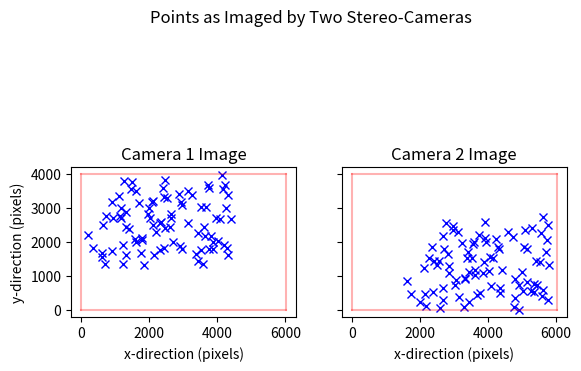
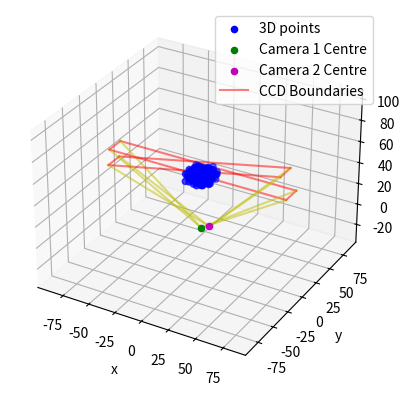

Recreate these plots in Python, in order. (Note: this script raises an exception after producing the figures.)
from __future__ import division, print_function
import numpy as np
import scipy as sp
import scipy.linalg
import random
import matplotlib.pyplot as plt
from mpl_toolkits.mplot3d import Axes3D
random.seed(10)  # this should remain constant for testing, remove for true random distribution

# __author__ = "Alex Elliott"
# __version__ = "0.01"

def skew(V):
    '''Form a skew symmetric matrix from 3-vector V'''
    v1, v2, v3 = V.ravel()
    return np.array([[0, -v3, v2], [v3, 0, -v1], [-v2, v1, 0]])

def inhomogeneous2homogeneous(X):
    '''Convert the inhomogeneous coordinate X to homogeneous coordinates...'''

    newcoord = []

    for i in X:
        newcoord.append(float(i))

    newcoord.append(1.)

    return newcoord

def decomposeCameraMtx(p):
    '''Decompose camera matrix P = [M | -MC] = K[R|-RC].
    \nReturn the calibration matrix, rotation matrix and camera centre C.'''

    assert p.shape == (3, 4), "camera projection matrix is the wrong shape! "

    # first obtain camera centre...
    # SVD of P, but needs square matrix so add a row of zeros.
    P = np.r_[p, np.zeros((1, 4))]
    _, d, vt = np.linalg.svd(P)

    # assert np.allclose(u @ np.diag(d) @ vt, P), "SVD of P has not worked correctly..."
    assert np.argmin(d) == len(d) - 1, "The diagonals are not in decreasing size order..."
    # Then the camera centre is the last column of V
    x = vt[-1][0] / vt[-1][-1]
    y = vt[-1][1] / vt[-1][-1]
    z = vt[-1][2] / vt[-1][-1]
    c = np.array([x, y, z])  # camera centre

    # now we need to find M and K,R from M = KR.
    M = p[:3, :3]
    # assert np.allclose(-M@c, p[:,-1]), "-MC is not equal to last column of p for some reason..."

    # find K, R from RQ-decomposition of M
    K, R = sp.linalg.rq(M)

    # remove ambiguity in the RQ decomposition by making diagonals of K positive.
    T = np.diag(np.sign(np.diag(K)))
    assert np.allclose(K @ T @ T @ R, K @ R), "The transformation T is not its own inverse..."
    K = K @ T
    R = T @ R

    # ensure that the last diagonal of K is equal to 1
    scale = 1 / K[2, 2]
    K = scale * K

    return K, R, c

def decompose_essential_matrix(E):
    """Compute the decomposition of E = U diag(1,1,0) V^T.
    Return: U, np.diag(1,1,0), V^T"""
    u, d, vt = np.linalg.svd(E)

    # print(d)
    assert np.allclose(d[0], d[1]), "The first two elements of the diagonal are not equal"
    assert np.allclose(d[-1], 0), "The final diagonal element is not zero..."

    if not d[0] == 1:
        scale = 1 / d[0]  # force the diagonal elements to be (1,1,0)
        D = np.diag(scale * d)
        u = 1 / scale * u

    else:
        D = np.diag(d)
        pass

    assert np.allclose(u @ D @ vt, E), "SVD decomposition has not worked!"

    return u, D, vt

def compute_essential_matrix(K1, K2, F):
    """
    From the camera calibration matrices K1 and K2, and given the  \
    fundamental matrix F, compute and return the essential matrix E.
    """
    return K2.T @ F @ K1

def depth(P, X):
    """Given a 3D point X = (x, y, z) and P = [M|p_4] determine the depth
    in front of the camera.
    
    Return Depth of point X."""
    if not len(X) == 4:
        X = np.r_[X, 1]  # turn into homgeneous coordinate...

    T = X[-1]
    M = P[:3, :3]  # 3x3 left hand submatrix
    # p4 = P[:, -1]  # last column of p

    # now P(x, y, z, 1)^T = w(x,y,1)^T
    x = P @ X
    w = 1 / x[-1]

    depth = (np.sign(np.linalg.det(M)) * w) / (T * np.linalg.norm(M[:, 2]))

    return depth

def findCamerafromEssentialMTX(E, arbitrary3Dpoint):
    """Given E, compute the four possible camera matrices for camera 2. 
    Then we check which of these four solutions is physical with an arbitrarily chosen 
    computed 3D point. Return the two camera matrices..."""
    X = arbitrary3Dpoint

    u, _, vt = decompose_essential_matrix(E)
    W = np.array([[0, -1, 0], [1, 0, 0], [0, 0, 1]])
    # Z = np.array([[0,1,0], [-1,0,0], [0,0,0]])
    u3 = u[:, -1]

    P1 = np.c_[u @ W @ vt, u3]
    P2 = np.c_[u @ W @ vt, -u3]
    P3 = np.c_[u @ W.T @ vt, u3]
    P4 = np.c_[u @ W.T @ vt, -u3]

    cameras = [P1, P2, P3, P4]
    P0 = np.c_[np.eye(3), np.array([0, 0, 0])]
    assert depth(P0, X) > 0, "Original Camera cannot see the point!"

    for P in cameras:
        criteria = depth(P, X)
        if criteria > 0:
            return P0, P
        else:
            pass

    return None

def unit(vec):
    """Return the unit vector of vector."""
    return vec / np.linalg.norm(vec)

def linepoint2point(A, B, t):
    '''Find the equation of the line from point A -> B. \n
    Returns a point on the line P satisfies P = A + (B-A)*t for some t.'''
    return A + (B - A) * t

def findPlane(A, B, C, *args):
    '''Given three points A, B, C find the equation of the plane they all lie upon.
    Can input more points to verify if they are all coplanar. If testing the sensor 
    plane, this is recommended.
    \nReturns a,b,c of the normal=(a,b,c) and the scalar component np.dot(normal, A).'''
    normal = np.cross((B - A), (C - A))
    d = np.dot(normal, A)
    a, b, c = normal

    if args:
        for coord in args:
            assert np.allclose(a * coord[0] + b * coord[1] + c * coord[2] - d,
                               0), "additional input point is not coplanar..."

    return a, b, c, d

def point2plane2point(a, b, c, d, point3D, cameracentre):
    '''Where does the line joining the 3D point and camera centre intersect the plane? 
    Return the x,y,z position of this intercept. '''
    n = np.array([a, b, c])
    D = point3D
    E = cameracentre

    t = (d - np.linalg.multi_dot([n, D])) / np.linalg.multi_dot([n, (E - D)])

    # point of intersection is 
    x, y, z = D + (E - D) * t

    return x, y, z

def RotationMatrix(yaw, pitch, roll):
    '''Form a rotation matrix to carry out specified yaw, pitch, roll rotation *in degrees*.'''
    yaw, pitch, roll = np.radians(yaw), np.radians(pitch), np.radians(roll)

    R_x = np.array([[1, 0, 0], [0, np.cos(roll), -np.sin(roll)], [0, np.sin(roll), np.cos(roll)]])
    R_y = np.array([[np.cos(pitch), 0, np.sin(pitch)], [0, 1, 0], [-np.sin(pitch), 0, np.cos(pitch)]])
    R_z = np.array([[np.cos(yaw), -np.sin(yaw), 0], [np.sin(yaw), np.cos(yaw), 0], [0, 0, 1]])

    R = np.linalg.multi_dot([R_z, R_y, R_x])

    return R

def transformpoint(point, rot_matrix, tvec):
    '''Apply the transformations: rotation followed by translation to the point. '''

    newpoint = rot_matrix @ point
    newpoint += tvec
    return newpoint

def untransformpoint(transformedPoint, rot_matrix, tvec):
    '''Reverse the transformation of a point: translation followed by inverse of rotation...'''
    tpoint = transformedPoint - tvec
    point = np.linalg.inv(rot_matrix) @ tpoint

    return point

def pointInCamera1Image(point3D, sensor_width, sensor_height, focal_length, pixel_size,
                        cameracentre=np.array([0, 0, 0])):
    '''Can camera 1 (at the origin of the coordinate system) see the 3D point in space? \n
    Return True/False and the x,y pixel coordinates of the image.'''
    w, h = sensor_width, sensor_height
    f = focal_length

    TL = np.array([-w / 2, h / 2, f])  # top left of sensor
    TR = np.array([w / 2, h / 2, f])  # top right of sensor
    BR = np.array([w / 2, -h / 2, f])  # bottom right of sensor
    BL = np.array([-w / 2, -h / 2, f])  # bottom left of sensor

    # define limits on the sensor    (A point exceeding these dimensions cannot be seen)
    xmin, ymin, _ = BL
    xmax, ymax, _ = TR

    # define the plane of the sensor and the line linking the 3D point and the camera centre.
    # Where they intersect is the image coordinates of the image. -> then we can check whether it is in frame...

    # pick 3 corners of the four to define plane.
    a, b, c, d = findPlane(TL, TR, BR, BL)
    intersection = point2plane2point(a, b, c, d, point3D, cameracentre)

    # can the point be seen? 
    x, y, z = intersection

    # print(z, f)
    assert np.allclose(z, f), "Intersection of image plane hasn't worked properly... point not at z=f"

    seen = False
    if (x >= xmin and x <= xmax) and (y >= ymin and y <= ymax):
        seen = True

    # check if the point is in front of the CCD plane: 
    if point3D[2] < f:  # if the point's z-position is less than the z-position of the CCD plane
        seen = False  # then the point cannot be physically imaged by the camera.

    # return the pixel coordinates of the pixel... 
    # NOTE: we are treating the origin as the CENTRE of the image, not the bottom left corner. 
    x = x / pixel_size
    y = y / pixel_size

    return seen, x, y

def pointInCamera2Image(point3D, sensor_width, sensor_height, focal_length, pixel_size, cameracentre, tvec,
                        rotation_matrix):
    '''Can camera 2 at a given translation vector and rotation from camera 1 see the 3D point? \n
    Return True/False and x, y coordinate of point in the image.'''
    w, h = sensor_width, sensor_height
    f = focal_length

    # if the camera centre was at the origin and looking straight down the +ve z-direction
    TL = np.array([-w / 2, h / 2, f])  # top left of sensor
    TR = np.array([w / 2, h / 2, f])  # top right of sensor
    BR = np.array([w / 2, -h / 2, f])  # bottom right of sensor
    BL = np.array([-w / 2, -h / 2, f])  # bottom left of sensor
    sensor_centre = np.mean([TL, TR, BR, BL], axis=0)

    # define limits on the sensor
    xmin, ymin, _ = BL
    xmax, ymax, _ = TR

    # now apply transformation so everything is where it 'should be' in 3-space
    R = rotation_matrix
    newcameracentre = cameracentre  # don't need to transform this!
    TL2 = transformpoint(TL, R, tvec)
    TR2 = transformpoint(TR, R, tvec)
    BR2 = transformpoint(BR, R, tvec)
    BL2 = transformpoint(BL, R, tvec)
    new_sensor_centre = transformpoint(sensor_centre, R, tvec)

    # determine if point is in front or behind the camera
    point2camera = point3D - newcameracentre
    point2sensor = point3D - new_sensor_centre

    if np.linalg.norm(point2sensor) <= np.linalg.norm(point2camera):
        front = True
    else:
        front = False

    # define the plane of these points
    # also find intersection of the line from 3Dpoint and the camera centre, and the plane
    a, b, c, d = findPlane(TL2, TR2, BR2, BL2)
    intersection = point2plane2point(a, b, c, d, point3D, cameracentre)

    # this intersection is in the transformed frame. Untransform and we can see if it exceeds the 
    # sensor dimensions, and therefore whether the point can be seen on the CCD.

    x, y, z = untransformpoint(intersection, R, tvec)
    assert np.allclose(f, z), "Intersection of image plane hasn't worked properly... point not at z=f"

    seen = False
    if (x >= xmin and x <= xmax) and (y >= ymin and y <= ymax) and front:
        seen = True

    # turn the coordinates into pixel coordinates
    x = x / pixel_size
    y = y / pixel_size

    return seen, x, y

def fixImgCoords(imgx, imgy, sensor_width, sensor_height):
    '''Return the image coordinates as a np.array with the origin at the bottom left corner of the image.'''
    # TODO: This should quite possibly be the TOP LEFT corner! 
    # TODO: CHECK THIS CAREFULLY! 
    w, h = sensor_width, sensor_height
    origin = np.array([-w / 2, -h / 2])
    imgcoordinate = np.array([imgx, imgy])

    # relative to the origin, the point is at position:
    return imgcoordinate - origin

def stereoImages(x1s, y1s, x2s, y2s, w1, w2, h1, h2):
    '''Input: Arrays or lists of corresponding x1, y1, x2, y2 coordinates,
              on the two images of Camera 1 and Camera 2 respectively.
              CCD dimensions of Camera 1 (w1, h1) and Camera 2 (w2, h2)
              \n IN UNITS OF PIXELS...'''
    fig = plt.figure()
    ax1 = plt.subplot(121)
    plt.plot(x1s, y1s, "bx")
    # plot the sensor on
    plt.plot([0, w1], [0, 0], "r", alpha=0.3)  # bottom horizontal
    plt.plot([w1, w1], [0, h1], "r", alpha=0.3)  # right vertical
    plt.plot([w1, 0], [h1, h1], "r", alpha=0.3)  # top horizontal
    plt.plot([0, 0], [h1, 0], "r", alpha=0.3)  # left vertical

    ax1.set_aspect("equal")
    plt.xlabel("x-direction (pixels)")
    plt.ylabel("y-direction (pixels)")
    plt.title("Camera 1 Image")

    ax2 = plt.subplot(122, sharey=ax1)
    plt.setp(ax2.get_yticklabels(), visible=False)
    plt.plot(x2s, y2s, "bx")

    # plot the sensor on
    plt.plot([0, w2], [0, 0], "r", alpha=0.3)
    plt.plot([w2, w2], [0, h2], "r", alpha=0.3)
    plt.plot([w2, 0], [h2, h2], "r", alpha=0.3)
    plt.plot([0, 0], [h2, 0], "r", alpha=0.3)

    ax2.set_aspect("equal")
    plt.title("Camera 2 Image")
    plt.xlabel("x-direction (pixels)")

    plt.suptitle("Points as Imaged by Two Stereo-Cameras")
    # plt.show()

def draw3D(points3D, cameracentre1, cameracentre2, TL1, TR1, BR1, BL1, TL2, TR2, BR2, BL2, tvec, rot_matrix,
           shrink_factor=1):
    # projected points for camera 1 
    prTL1 = findCoordinatesForZ(TL1, cameracentre1, findFurthestPoint(points3D, cameracentre1)[2] / shrink_factor)
    prTR1 = findCoordinatesForZ(TR1, cameracentre1, findFurthestPoint(points3D, cameracentre1)[2] / shrink_factor)
    prBR1 = findCoordinatesForZ(BR1, cameracentre1, findFurthestPoint(points3D, cameracentre1)[2] / shrink_factor)
    prBL1 = findCoordinatesForZ(BL1, cameracentre1, findFurthestPoint(points3D, cameracentre1)[2] / shrink_factor)

    # to find these for camera 2 we need to first assume camera is at origin also, then transform to new position...
    # untransform to origin...
    TL2 = untransformpoint(TL2, rot_matrix, tvec)
    TR2 = untransformpoint(TR2, rot_matrix, tvec)
    BR2 = untransformpoint(BR2, rot_matrix, tvec)
    BL2 = untransformpoint(BL2, rot_matrix, tvec)

    prTL2 = findCoordinatesForZ(TL2, cameracentre1, findFurthestPoint(points3D, cameracentre1)[2] / shrink_factor)
    prTR2 = findCoordinatesForZ(TR2, cameracentre1, findFurthestPoint(points3D, cameracentre1)[2] / shrink_factor)
    prBR2 = findCoordinatesForZ(BR2, cameracentre1, findFurthestPoint(points3D, cameracentre1)[2] / shrink_factor)
    prBL2 = findCoordinatesForZ(BL2, cameracentre1, findFurthestPoint(points3D, cameracentre1)[2] / shrink_factor)

    prTL2 = transformpoint(prTL2, rot_matrix, tvec)
    prTR2 = transformpoint(prTR2, rot_matrix, tvec)
    prBR2 = transformpoint(prBR2, rot_matrix, tvec)
    prBL2 = transformpoint(prBL2, rot_matrix, tvec)

    fig = plt.figure()
    ax = fig.add_subplot(111, projection="3d")

    xs, ys, zs = points3D[:, 0], points3D[:, 1], points3D[:, 2]

    ax.scatter(xs, ys, zs, c="b", label="3D points")
    ax.scatter(cameracentre1[0], cameracentre1[1], cameracentre1[1], c="g", label="Camera 1 Centre")
    ax.scatter(cameracentre2[0], cameracentre2[1], cameracentre2[2], c="m", label="Camera 2 Centre")
    # plot the 3D positions of the projected CCD corners
    ax.plot([prTL1[0], prTR1[0]], [prTL1[1], prTR1[1]], [prTL1[2], prTR1[2]], c="r", alpha=0.5, label="CCD Boundaries")
    ax.plot([prTR1[0], prBL1[0]], [prTL1[1], prBL1[1]], [prTR1[2], prBL1[2]], c="r", alpha=0.5)
    ax.plot([prBL1[0], prBR1[0]], [prBL1[1], prBR1[1]], [prBL1[2], prBR1[2]], c="r", alpha=0.5)
    ax.plot([prTL1[0], prBR1[0]], [prTL1[1], prBR1[1]], [prTL1[2], prBR1[2]], c="r", alpha=0.5)
    ax.plot([prTL1[0], cameracentre1[0]], [prTL1[1], cameracentre1[1]], [prTL1[2], cameracentre1[2]], c="y", alpha=0.5)
    ax.plot([prTR1[0], cameracentre1[0]], [prTR1[1], cameracentre1[1]], [prTR1[2], cameracentre1[2]], c="y", alpha=0.5)
    ax.plot([prBL1[0], cameracentre1[0]], [prBL1[1], cameracentre1[1]], [prBL1[2], cameracentre1[2]], c="y", alpha=0.5)
    ax.plot([prBR1[0], cameracentre1[0]], [prBR1[1], cameracentre1[1]], [prBR1[2], cameracentre1[2]], c="y", alpha=0.5)

    ax.plot([prTL2[0], prTR2[0]], [prTL2[1], prTR2[1]], [prTL2[2], prTR2[2]], c="r", alpha=0.5)
    ax.plot([prTR2[0], prBL2[0]], [prTL2[1], prBL2[1]], [prTR2[2], prBL2[2]], c="r", alpha=0.5)
    ax.plot([prBL2[0], prBR2[0]], [prBL2[1], prBR2[1]], [prBL2[2], prBR2[2]], c="r", alpha=0.5)
    ax.plot([prTL2[0], prBR2[0]], [prTL2[1], prBR2[1]], [prTL2[2], prBR2[2]], c="r", alpha=0.5)
    ax.plot([prTL2[0], cameracentre2[0]], [prTL2[1], cameracentre2[1]], [prTL2[2], cameracentre2[2]], c="y", alpha=0.5)
    ax.plot([prBL2[0], cameracentre2[0]], [prBL2[1], cameracentre2[1]], [prBL2[2], cameracentre2[2]], c="y", alpha=0.5)
    ax.plot([prTR2[0], cameracentre2[0]], [prTR2[1], cameracentre2[1]], [prTR2[2], cameracentre2[2]], c="y", alpha=0.5)
    ax.plot([prBR2[0], cameracentre2[0]], [prBR2[1], cameracentre2[1]], [prBR2[2], cameracentre2[2]], c="y", alpha=0.5)

    ax.legend()
    ax.axis("equal")
    ax.set_xlabel("x ")
    ax.set_ylabel("y ")
    ax.set_zlabel("z ")

def centroid(arr):
    """For a set of coordinates, compute the centroid position."""
    length = arr.shape[0]  # length of the array
    sum_x = np.sum(arr[:, 0])
    sum_y = np.sum(arr[:, 1])

    return sum_x / length, sum_y / length

def translation(arr):
    """Produces a new set of points that has undergone a translation such that 
    the centroid of the original set of points now lies at the origin."""
    x_c, y_c = centroid(arr)
    newpoints = np.array((arr[:, 0] - x_c, arr[:, 1] - y_c))
    return newpoints.T

def avgDisplacement(arr):
    """Finds the average displacement of a set of points (x_i, y_i)
    from the origin."""
    sum_squares = np.sum(arr ** 2, axis=1)
    return np.mean(np.sqrt(sum_squares))

def scale(arr):
    """Fixes the set of points (x_i, y_i) such that the average 
    displacement from the origin is sqrt(2)."""
    displacement = avgDisplacement(arr)
    scale = np.sqrt(2) / displacement

    newpoints = scale * arr
    return newpoints

def normalisation(arr):
    """Given a set of points {x_i}, normalise them such that\n 
    a) the centroid of the group is at the origin \n
    b) the average displacement of the group is sqrt(2)\n
    return: The new set of normalised points corresponding to 
    original set of points."""

    # 1) translate the points such that the centroid is at origin
    points = translation(arr)
    # 2) scale the points such that average displacement is sqrt(2)
    newpoints = scale(points)

    return newpoints

def findCoordinatesForZ(A, B, z):
    '''Find the 3D coordinates of the point at a given z-value, for the point on the line 
    linking coordinates A and B.'''
    d = B - A
    l, m, n = d
    x1, y1, z1 = A

    y = m / n * (z - z1) + y1
    x = l / m * (z - z1) + x1

    return np.array([x, y, z])

def findFurthestPoint(arr_of_points, cameracentre):
    """Find the coordinate of the point that is furthest from the camera centre"""
    maxpoint = None
    maxdistance = 0
    for point in arr_of_points:
        distance = np.linalg.norm(point - cameracentre)
        if distance > maxdistance:
            maxdistance = distance
            maxpoint = point
        else:
            pass

    return maxpoint

def pickGroundTruthPoints(arr_of_points, no_ground_truths=5):
    """
    Randomly select the coordinates of 5 (default) 3D points to act \
    as ground truths to recover the metric reconstruction of the \
    projection...
    """
    index = []

    while len(index) < no_ground_truths:
        i = random.randint(0, len(arr_of_points) - 1)
        if not i in index:
            index.append(i)
            continue
        continue

    points = np.zeros((no_ground_truths, 3))

    # print(index)
    for i in range(len(index)):
        points[i] = arr_of_points[index[i]]

    return points, index
 
def getTransformationMatrices(coordinate1, coordinate2):
    """Define transformation matrices T1 and T2 that take coordinates
    (x1,y1) and (x2, y2) back to the origin, respectively."""
    x1, y1 = coordinate1[:2]
    x2, y2 = coordinate2[:2]

    x1Translation, y1Translation = centroid(np.array([[x1, y1]]))
    x2Translation, y2Translation = centroid(np.array([[x2, y2]]))

    T1 = np.array([[1, 0, -x1Translation], [0, 1, -y1Translation], [0, 0, 1]])
    T2 = np.array([[1, 0, -x2Translation], [0, 1, -y2Translation], [0, 0, 1]])

    return T1, T2

def translateFundamentalMatrix(F, T1, T2):
    """Replace matrix F with transpose(inv(T2)) F inv(T1)."""
    T2inv = np.linalg.inv(T2)
    T1inv = np.linalg.inv(T1)
    return np.linalg.multi_dot([T2inv.T, F, T1inv])

def findEpipoles(F):
    """
    Find the right and left epipoles e1 and e2 such that 
    e'.T F = 0 and F e = 0. 
    
    Return normalsed epipoles...
    """

    # e1 is the right null-space of F, e2.T is left null space, so use SVD. 
    e1 = right_null_space(F)
    e2 = left_null_space(F).T

    assert np.isclose(np.linalg.norm(np.matmul(e2.T, F)), 0), "First epipole DOESN'T satisfy the epipolar constraint"
    assert np.isclose(np.linalg.norm(np.matmul(F, e1)), 0), "Second epipole DOESN'T satisfy the epipolar constraint" 

    # print("e1 is ", e1)
    # print("e2 is ", e2)

    # normalise the epipoles such that (e11**2 + e12**2 = 1, and e21**2 + e22**2 = 1)
    scaleFactor1 = 1/(e1[0]**2 + e1[1]**2)**.5
    scaleFactor2 = 1/(e2[0]**2 + e2[1]**2)**.5

    # print("The scale factors for the epipoles are: {} and {}".format(scaleFactor1, scaleFactor2))

    newe1, newe2 = scaleFactor1*e1, scaleFactor2*e2

    return newe1, newe2

def getRotationMatrices(e1, e2):
    """Given two epipoles e1 = (e11, e12, e13)^T and 
    e2 = (e21, e22, e23)^T, return rotation matrices R
    and R' such that Re1 = (1, 0, e13)^t and Re2 = (1,0,e23)^T)."""
    e11, e12, _ = e1.ravel()
    e21, e22, _ = e2.ravel()

    R1 = np.array([[e11, e12, 0], [-e12, e11, 0], [0, 0, 1]])
    R2 = np.array([[e21, e22, 0], [-e22, e21, 0], [0, 0, 1]])

    return R1, R2

def rotateFundamentalMatrix(F, R1, R2):
    """Replace matrix F with (R2 F R1.T)"""
    return np.linalg.multi_dot([R2, F, R1.T])

def g(t, f1, f2, a, b, c, d):
    term1 = t*((a*t+b)**2 + f2**2*(c*t + d)**2)**2
    term2 = (a*d - b*c)*(1 + f1**2 * t**2)**2 * (a*t+b)*(c*t+d)

    return term1 - term2

def formPolynomial(e1, e2, F):
    """Given two epipoles e1=(e11,e12,e13)^T and 
    e2=(e21, e22, e23)^T and fundamental matrix F, 
    form polynomial g(t)... """
    # extract parameters from epipoles and matrix F
    f = e1[2]    # f
    g = e2[2]    # f' in literature
    _, _, _, _, F_22, F_23, _, F_32, F_33 = F.ravel()  
    a, b, c, d = F_22, F_23, F_32, F_33

    return a, b, c, d, f, g

def solvePolynomial(a, b, c, d, f, g):
    """Solve the polynomial (12.7) and find its roots"""
    # first get the polynomial coefficients so we can find roots
    t6 = (a*b*c**2*f**4 - a**2*c*d*f**4)  # checked
    t5 = (a**4 + 2*a**2*c**2*g**2 - a**2*d**2*f**4 + b**2*c**2*f**4 + c**4*g**4) # checked
    t4 = (4*a**3*b - 2*a**2*c*d*f**2 + 4*a**2*c*d*g**2 + 2*a*b*c**2*f**2 + 4*a*b*c**2*g**2 - a*b*d**2*f**4 + b**2*c*d*f**4 + 4*c**3*d*g**4) # checked
    t3 = (6*a**2*b**2 - 2*a**2*d**2*f**2 + 2*a**2*d**2*g**2 + 8*a*b*c*d*g**2 + 2*b**2*c**2*f**2 + 2*b**2*c**2*g**2 + 6*c**2*d**2*g**4)  # checked
    t2 = (-a**2*c*d + 4*a*b**3 + a*b*c**2 - 2*a*b*d**2*f**2 + 4*a*b*d**2*g**2 + 2*b**2*c*d*f**2 + 4*b**2*c*d*g**2 + 4*c*d**3*g**4) # checked
    t1 =  (- a**2*d**2 + b**4 + b**2*c**2 + 2*b**2*d**2*g**2 + d**4*g**4) # checked
    t0 =  (- a*b*d**2 + b**2*c*d) # checked

    coefs = [t6, t5, t4, t3, t2, t1, t0]

    # find the roots of the sixth order polynomial
    roots = np.roots(coefs)

    # check they are actually roots...

    counter = 0
    for t in roots:
        val = np.polyval(coefs, t.real)
        if np.isclose(val, 0):
            counter += 1

    assert counter > 0, "No roots were found..."

    return roots

def costFunction(t, a, b, c, d, f, g):

    return (t**2/(1+f**2*t**2)) + (c*t+d)**2/((a*t+b)**2 + g**2*(c*t+d)**2) 

def evaluateCostFunction(roots, a, b, c, d, f, g):
    """Evaluate the cost function (12.5) for input array/list np.array([t1,t2, ...]).\n
    Select the value of t for which the cost function is the smallest."""

    tmin = 999999
    minCostFn = 99999999
    
    for t in roots:
        costFn = costFunction(t.real, a, b, c, d, f, g)
        if costFn < minCostFn:
            minCostFn = costFn
            tmin = t.real
        else:
            pass
    
    assert tmin != 999999, "No minimum value of t has been found..."
    assert minCostFn != 99999999, "The cost function has not been minimised..."

    # also find the value of cost function as t=infty, corresponding to 
    # an epipolar line fx=1 in the first image .

    inftyCostFn = (1/f**2) + (c**2/(a**2 + g**2*c**2))

    assert inftyCostFn > minCostFn, "The epipolar line in the first image is fx=1, tmin=infty"

    return tmin

def findModelPoints(tmin, a, b, c, d, f, g ):
    """Find the model points x and x' that fit the epipolar constrant x'^T F x = 0\n
    Return the coordinates x1,x2"""

    l1 = np.array([tmin*f, 1, -tmin])
    l2 = np.array([-g*(c*tmin+d), a*tmin+b, c*tmin+d])

    x1 = np.array([-l1[0]*l1[2], -l1[1]*l1[2], l1[0]**2 + l1[1]**2])
    x2 = np.array([-l2[0]*l2[2], -l2[1]*l2[2], l2[0]**2 + l2[1]**2])

    return x1, x2

def findOriginalCoordinates(R1, R2, T1, T2, x1, x2):
    """Transfer the normalised coordinates back to the original coordinates using the formulas:\n
    x1 = T1^-1 R1^T x1; x2 = T2^-1 R2^T x2"""

    newx1 = np.linalg.multi_dot([np.linalg.inv(T1), R1.T, x1])
    newx2 = np.linalg.multi_dot([np.linalg.inv(T2), R2.T, x2])

    return newx1, newx2

def formA(imgcoord1, imgcoord2, P1, P2):
    """As in S12.2, form matrix A to solve set of equations. """
    # extract the image coordinates
    x1, y1 = imgcoord1[:2]     # do we have to have these homogeneous coordinates or inhomogeneous coords? 
    x2, y2 = imgcoord2[:2]

    A = np.array([[x1*P1[2] - P1[0]], [y1*P1[2] - P1[1]], [x2*P2[2] - P2[0]], [y2*P2[2] - P2[1]]])

    # fix the formatting
    newA = np.array([A[0][0], A[1][0], A[2][0], A[3][0]])

    return newA

def find3DPoint(A):
    """Solve the set of linear equations AX = 0 for X
    
    SVD of A = UDV \n
    X is the last column of V"""
    return right_null_space(A).reshape(4,1)

def homogeneous2Inhomogeneous(X):
    """Convert homogeneous coordinate [x1, x2, x3, ..., xn] to \ninhomogeneous coordinate
    [x1/xn, x2/xn, ..., xn-1/xn]"""
    divider = X[-1]
    # print(X[len(X)-2])

    newcoord = []

    for i in range(len(X)-1):
        newcoord.append(X[i]/divider)

    return newcoord

def triangulate(imgcoord1, imgcoord2, P1, P2):
    '''Triangulate the coordinates in each image back to a 3D point X, using their 
    projection matrices P1 and P2 respectively...
    
    Return an INHOMOGENEOUS 3-vector coordinate of the point \
    corresponding to the image in camera 1 with camera matrix P1 and \
    the image in camera 2 with camera matrix P2. '''
    # first form the matrix A
    A = formA(imgcoord1, imgcoord2, P1, P2)
    
    # find point X in homogeneous coordinates
    X = find3DPoint(A)

    # modify back to inhomogeneous (3-vector) coordinate

    return homogeneous2Inhomogeneous(X)

def getTransformMtx(arr_of_points):
    '''Find the transformation that normalises a group of homogeneous coordinates'''
    x_c, y_c = centroid(arr_of_points)

    sumSquares = np.sum((arr_of_points[:,0]-x_c)**2 + (arr_of_points[:,1]-y_c)**2)

    s = np.sqrt(sumSquares/(2*len(arr_of_points)))

    T = np.array([[1/s, 0, -1/s * x_c], [0, 1/s, -1/s * y_c], [0,0,1]])

    # print(T)

    return T 

def formMatrixA(arr_of_imgpoints1, arr_of_imgpoints2):
    '''Form the matrix A as in (11.3, p279).'''

    assert len(arr_of_imgpoints1) == len(arr_of_imgpoints2), "The array of image points must be matching and the same length"

    A = np.zeros((len(arr_of_imgpoints1), 9))
    A[:,-1] = 1    # set the last column to all 1s

    # lists to store values as we work them out... 

    col1 = []
    col2 = []
    col3 = []
    col4 = []
    col5 = []
    col6 = []
    col7 = []
    col8 = []

    for i in range(len(arr_of_imgpoints1)):
        x1, y1 = arr_of_imgpoints1[i][:2]   # x, y
        x2, y2 = arr_of_imgpoints2[i][:2]   # x', y'

        col1.append(x2*x1)
        col2.append(x2*y1)
        col3.append(x2)
        col4.append(y2*x1)
        col5.append(y2*y1)
        col6.append(y2)
        col7.append(x1)
        col8.append(x1)
    
    A[:,0], A[:,1], A[:,2], A[:,3], A[:,4],A[:,5], A[:,6], A[:,7]  = col1, col2, col3, col4, col5, col6, col7, col8

    return A

def solveFundamentalMatrix(A):
    '''For set of linear equations in matrix A, find f to solve Af=0. \n
    Return F, the matrix form of 9-vector f. '''
    # Find right null space of A (use SVD)
    F = right_null_space(A)
    print("rank of uncorrected F is {}".format(np.linalg.matrix_rank(F)))
    
    # Now we need to constrain that det(F)=0, need unique solution! 
    # Take SVD of F
    u, d, v = np.linalg.svd(F)

    # Check d = diag(r,s,t), with r >= s >= t. 
    r, s, t = d
    assert r >= s, "The SVD of F has produced a D = diag(r,s,t) where the contraints r >= s >= t have NOT been met..."
    assert s >= t, "The SVD of F has produced a D = diag(r,s,t) where the contraints r >= s >= t have NOT been met..."

    # if this criteria is met then the minimised F = U diag(r,s,0) V^T
    D = np.diag([r, s, 0])

    newF = u @ D @ v

    # print("F = ", newF)

    print("F has rank({})".format(np.linalg.matrix_rank(newF)))

    assert np.linalg.matrix_rank(newF) == 2, "Computed F has rank({}), the correct F should have rank(2)...".format(np.linalg.matrix_rank(newF))
    return newF

def getOriginalFundamentalMatrix(F, T1, T2):
    '''Denormalise the fundamental matrix and replace with F = T2.T F T1 \n
    This new fundamental matrix corresponds to the original matching coordinates x1, x2.'''

    return T2.T @ F @ T1

def findCameras(F):
    '''Given fundamental matrix F, compute the cameras P = [I|0] and P'=[skew(e')F|e'] '''

    # we can define P straight away.
    P1 = np.array([[1,0,0,0], [0,1,0,0], [0,0,1,0]])

    # Now we need to compute the epipole e' which satisfies e'.T F = 0. 
    e2 = right_null_space(F.T) 

    e2_skew = skew(e2)
    # print("The skew matrix e2 is ", e2_skew)

    leftMatrix = e2_skew @ F 
    P2 = np.c_[leftMatrix, e2]

    return P1, P2

def cameraMatrices(img1_points, img2_points):
    """
    Determine the camera matrices p1, p2 and the fundemental matrix 
    relating image correspondences in image 1 and image 2.

    Inputs:
    img1_points : np.array of image coordinates in first camera.
    img2_points : np.array of image coordinate in second camera.
    NOTE : The points must be corresponding, and in the same order, in 
           img1_points and img2_points. 

    Out: P1, P2, F
    """
    img1coords = img1_points
    img2coords = img2_points

    # define the transformation matrices that normalse the coordinates...
    T1 = getTransformMtx(img1coords)
    T2 = getTransformMtx(img2coords)

    # normalise the coordinates
    normImg1coords = []
    normImg2coords = []

    for i in range(len(img1coords)):
        normImg1coords.append(T1 @ img1coords[i])
        normImg2coords.append(T2 @ img2coords[i])

    # for set of linear equations A from image coordinates
    A = formMatrixA(normImg1coords, normImg2coords)

    # solve set of equations to find fundamental matrix corresponding to TRANSFORMED coordinates
    newF = solveFundamentalMatrix(A)

    F = getOriginalFundamentalMatrix(newF, T1, T2)

    p1, p2 = findCameras(F)

    return p1, p2, F

def estimate3DPoints(img1_points, img2_points):
    """
    Use the optimal triangulation algorithm (12.1, p. 318), to 
    """
    
    img1coords = img1_points
    img2coords = img2_points

    # define the transformation matrices that normalse the coordinates...
    T1 = getTransformMtx(img1coords)
    T2 = getTransformMtx(img2coords)

    # normalise the coordinates
    normImg1coords = []
    normImg2coords = []

    for i in range(len(img1coords)):
        normImg1coords.append(T1 @ img1coords[i])
        normImg2coords.append(T2 @ img2coords[i])

    # for set of linear equations A from image coordinates
    A = formMatrixA(normImg1coords, normImg2coords)

    # solve set of equations to find fundamental matrix corresponding to TRANSFORMED coordinates
    newF = solveFundamentalMatrix(A)

    F = getOriginalFundamentalMatrix(newF, T1, T2)

    p1, p2 = findCameras(F)

    ########################################################################
    # now triangulate the points! 

    # set up array to store the 3D coordinates...
    points3D = np.zeros((len(img1coords), 3))

    for i in range(len(img1coords)):
        x1, x2 = img1coords[i], img2coords[i]

        T1, T2 = getTransformationMatrices(x1, x2)
        newF = translateFundamentalMatrix(F, T1, T2)   # newF corresponds to translated coordinates

        # compute the left and right epipoles...
        e1, e2 = findEpipoles(newF)

        # form the rotation matrices and modify the fundamental matrix again
        R1, R2 = getRotationMatrices(e1, e2)
        newF = rotateFundamentalMatrix(newF, R1, R2)

        # get constants and form polynomial (12.7)
        a,b,c,d,f,g = formPolynomial(e1, e2, newF)

        # find the roots of the polynomial and check find the value of t that
        # minimises the cost function
        roots = solvePolynomial(a,b,c,d,f,g)

        print(newF)

        tmin = evaluateCostFunction(roots, a, b, c, d, f, g)

        # find the optimal translated points
        x1, x2 = findModelPoints(tmin, a, b, c, d, f, g)

        # transfer back to the original coordinates
        newx1, newx2 = findOriginalCoordinates(R1, R2, T1, T2, x1, x2)

        # now triangulate the points newx1, newx2 back to a 3D point X
        X = triangulate(newx1, newx2, p1, p2)

        # now store this 3D point
        points3D[i] = X
    
    return points3D

def optimal_triangulation(img1coords, img2coords, F):
    """
    Use the optimal triangulation algorithm (12.1, p. 318), to compute
    the optimal 3D points corresponding to the matched image coordinates
    of camera 1 and camera 2 and fundamental matrix F. 

    Parameters: 
    img1coords : numpy array of homogeneous 3-vectors of the image \
                 coordinates in image 1.
    img2coords : numpy array of homogeneous 3-vectors of the image \
                 coordinate in image 2. 
    F : 3 x 3 numpy matrix, the optimal fundamental matrix pre-computed \
    from n >= 8 point correspondences in image 1 and 2.  

    Return: np.array of inhomogeneous 3D points corresponding to the \
            img1 and img2 coordinates.
    """
    # Make array to store the reconstructed 3D positions...
    triangulated_points = np.zeros((len(img1coords),3))
    p1, p2 = findCameras(F) # compute set of cameras corresponding to F

    # Compute the optimal point correspondences that minimise geometric error
    for i in range(len(img1coords)):
        T1, T2 = getTransformationMatrices(img1coords[i], img2coords[i])
        newF = translateFundamentalMatrix(F, T1, T2)
        e1, e2 = findEpipoles(newF)
        R1, R2 = getRotationMatrices(e1, e2)
        newF = rotateFundamentalMatrix(newF, R1, R2)
        formPolynomial(e1, e2, newF)
        a,b,c,d,f,g = formPolynomial(e1, e2, newF)
        roots = solvePolynomial(a,b,c,d,f,g)
        tmin = evaluateCostFunction(roots, a,b,c,d,f,g)
        x1, x2 = findModelPoints(tmin,a,b,c,d,f,g)  # These are the corrected point correspondences
        newx1, newx2 = findOriginalCoordinates(R1, R2, T1, T2, x1, x2) # transform back to original coordinates.

        # newx1 and newx2 are the optimal point correspondences! 
        # Now use homogeneous triangulation method to compute 3D point.
        X = triangulate(newx1, newx2, p1, p2)
        triangulated_points[i] = X
    
    return triangulated_points 

def centroid3d(array_of_points):
    """
    Compute the centroid of arbitrarily many points in a np array. 

    Return x, y, z of centroid 
    """
    assert array_of_points.shape[1] == 3, "Need to be inhomogeneous 3-vectors"
    length = array_of_points.shape[0]
    sumx = np.sum(array_of_points[:,0])     # Average x-positions
    sumy = np.sum(array_of_points[:,1])     # Average y-positions
    sumz = np.sum(array_of_points[:,2])     # Average z-positions

    return sumx/length, sumy/length, sumz/length

def translate3d(arr):
    """
    Return the array of newpoints that has the centroid at the origin.
    """
    x_c, y_c, z_c = centroid3d(arr)
    T = np.array([[1,0,0,-x_c], [0,1,0,-y_c], [0,0,1,-z_c], [0,0,0,1]])
    trans_arr = np.zeros((arr.shape[0], arr.shape[1]+1))

    for i in range(len(arr)):
        trans_arr[i] = T @ inhomogeneous2homogeneous(arr[i])

    inh_trans_arr = np.zeros(arr.shape)
    for i in range(len(arr)):
        inh_trans_arr[i] = homogeneous2Inhomogeneous(trans_arr[i])

    return inh_trans_arr

def scale3d(arr):
    """
    Fix the scale of the array of 3D points (x_i, y_i, z_i) such that \
    the average point is (1,1,1) - i.e the average displacement from \
    the origin is sqrt(3). 

    Return the scale factor. 
    """
    displacement = avgDisplacement(arr) # Average displacement from origin
    scale = np.sqrt(3) / displacement   # Find scale factor
    return scale

def normalise3D(X):
    """
    Given the set of 3D points {X_i}, find the transformation matrix T \
    that brings the centroid to the origin, and scales the points such \
    that the average displacement from the origin is sqrt(3). 

    Return the translation matrix T. 
    """
    x_c, y_c, z_c = centroid3d(X)   # Find the centroid coordinates
    newpoints = translate3d(X)      
    scale = scale3d(newpoints)      # Find the scale factor

    T = np.array([[1, 0, 0, -x_c], [0,1, 0,-y_c], [0,0, 1, -z_c], [0,0,0,1]])
    T *= scale
    T[-1][-1] = 1    # Make sure the last entry is 1...

    return T

def DLT_form_A(X1, X2):
        """
        Form the matrix A (Eq 4.3 in Hartley and Zisserman) as in the \
        DLT algorithm. 

        For n ground control points, there will be n 3 x 16 matrices A_i. \
        Use these matrices to form a 3n x 16 matrix A. 
        
        Return matrix A
        """

        assert len(X1) == len(X2), "There must be equal number of points! "


        A = np.zeros((3*len(X1), 16))
        # lists to store the data as we fill the array...
        col1  = []
        col2  = []
        col3  = []
        col4  = []
        col5  = []
        col6  = []
        col7  = []
        col8  = []
        col9  = []
        col10 = []
        col11 = []
        col12 = []
        col13 = []
        col14 = []
        col15 = []
        col16 = []

        for i in range(len(X1)):
            x1, y1, z1 = X1[i][:3]
            x2, y2, z2 = X2[i][:3]

            col1.extend((x1, 0, 0))
            col2.extend((y1, 0, 0))
            col3.extend((z1, 0, 0))
            col4.extend((1, 0, 0))
            col5.extend((0, x1, 0))
            col6.extend((0, y1, 0))
            col7.extend((0, z1, 0))
            col8.extend((0, 1, 0))
            col9.extend((0,0,x1))
            col10.extend((0,0,y1))
            col11.extend((0,0,z1))
            col12.extend((0,0,1))
            col13.extend((-x2*x1, -y2*x1, -z2*x1))
            col14.extend((-x2*y1, -y2*y1, -z2*y1))
            col15.extend((-x2*z1, -y2*z1, -z2*z1))
            col16.extend((-x2, -y2, -z2))

        A[:,0], A[:,1], A[:,2], A[:,3] = col1, col2, col3, col4
        A[:,4],A[:,5], A[:,6], A[:,7]  = col5, col6, col7, col8
        A[:,8], A[:,9], A[:,10] = col9, col10, col11 
        A[:,11], A[:,12], A[:,13] = col12, col13, col14 
        A[:,14], A[:,15] = col15, col16

        while A.shape[0] < 16:
            A = np.r_[A, np.zeros((1,16))]
            # print(A.shape)


        return A

def ground_truth_reconstruction(P1, P2, X_Ei, X_i, all_projected_points):
    """
    Using n>=5 ground control points, compute the metric reconstruction \
    for all the image points. 

    Parameters
    ___________
    P1 : 3 x 4 camera matrix 1
    P2 : 3 x 4 camera matrix 2
    X_Ei : "true" Euclidean coordinates of known ground control points
    X_i : Ground control points in the projective reconstruction
    all_projected_points : Coordinates of all of the reconstructed points

    Return the metric reconstruction of the cameras, P1, P2, and all the \
    points. 

    """
    # # First check whether the points X_i and X_Ei are homogeneous or not...
    # if not len(X_i[0]) == 4:
    #     X_i = np.c_[X_i, np.ones(len(X_i))]
    # if not len(X_Ei[0]) == 4:
    #     X_Ei = np.c_[X_Ei, np.ones(len(X_Ei))]
    
    # print(X_i, X_Ei)

    # print(len(X_Ei), len(X_i))

    H = DLT(X_i, X_Ei)

    # print("H = ", H)
    P1 = P1 @ np.linalg.inv(H)
    P2 = P2 @ np.linalg.inv(H)

    if not len(all_projected_points[1]) == 4:
        all_projected_points = np.c_[all_projected_points, np.ones(len(all_projected_points))]
    newpoints = np.zeros(all_projected_points.shape)

    for i in range(len(newpoints)):
        newpoints[i] = H @ all_projected_points[i]

    
    return P1, P2, newpoints

def DLT(X1, X2):
    """
    Carry out Algorithm 4.2 as in Hartley and Zisserman to compute the \
    homography H that satisfies the equation relating two inhomogeneous \
    3-vectors X1 and X2, such that X2 = H X1. 

    Return the homography H 
    """

    assert X1.shape[1] == 3, "X1 and X2 must be given as inhomogeneous 3-vectors"
    # 1. Normalise the coordinates T.
    T1 = normalise3D(X1)
    T2 = normalise3D(X2) 

    X1_norm = np.zeros((X1.shape[0], 4))
    X2_norm = np.zeros((X2.shape[0], 4))

    for i in range(len(X1)):
        X1_norm[i] = T1 @ inhomogeneous2homogeneous(X1[i])
        X2_norm[i] = T2 @ inhomogeneous2homogeneous(X2[i])
    
    # form matrix A
    A = DLT_form_A(X1_norm, X2_norm)

    # solve using single value decomposition
    H = right_null_space(A)

    Hnew = np.linalg.inv(T2) @ H @ T1

    # print(A @ Hnew.reshape(16,1))

    return Hnew

def convert_to_array(x1s, y1s, x2s, y2s):
    """
    Convert list of image match points to a np.array of homogeneous coordinates. 

    Return: img1coords, img2coords (Homogeneous coordinates)
    """
    assert len(x1s) == len(x2s), "The image correspondences must have the same length!"

    img1coords = np.zeros((len(x1s), 3))
    img2coords = np.zeros(img1coords.shape)
    img1coords[:,2], img2coords[:,2] = 1,1

    for i in range(len(x1s)):
        img1coords[i][0] = x1s[i]
        img1coords[i][1] = y1s[i]
        img2coords[i][0] = x2s[i]
        img2coords[i][1] = y2s[i]

    return img1coords, img2coords

def right_null_space(A):
    """
    Compute the right null space of Ah = 0, i.e find vector h, using SVD
    of A, then the least-squares solution subject to the normalisation
    that ||h|| = 1. 

    Input: 
    A : m x n matrix 

    Return n x n square matrix H.  
    """

    m, n = A.shape
    
    # Ensure that A has at least as many rows as columns...
    while n > m:
        A = np.r_[A, np.zeros((1,n))]
    
    # Compute the SVD of A
    _, d, vt = np.linalg.svd(A)
    i = np.argmin(d)
    h = vt[i] 

    # Form a square matrix H
    if len(h) < 4:
        return h
    H = h.reshape(int(np.sqrt(len(h))), int(np.sqrt(len(h))))

    return H

def left_null_space(A):
    """
    Compute the left null space of matrix A, corresponding to vector h \
    satisfying hA=0 under the condition that ||h||=1. 

    Return 
    """
    m, n = A.shape
    
    # Ensure that A has at least as many rows as columns...
    while n > m:
        A = np.r_[A, np.zeros((1,n))]

    u, d, _ = np.linalg.svd(A)
    i = np.argmin(d)
    f = u[:,i]   # i-th column of u 

    return f

class Camera:
    """
    Define Camera centre, focal lenght, sensor dimensions and pixel \
    dimensions...
    """

    def __init__(self, cameracentre, focal_length, sensor_width, sensor_height, pixel_size):
        self.centre = cameracentre
        self.focal_length = focal_length
        self.sensor_width = sensor_width
        self.sensor_height = sensor_height
        self.pixel_size = pixel_size


class Sim:
    """
    Simulation class, for the simulation of reconstruction algorithms. 
    
    Initialise with parameters: 
    ___________________________
    no_of_points : The number of points you want to randomly input into \
    the simulation.
    Cam1, Cam2 : Camera1 and Camera2 details, using the Cam class.
    yaw : The 3D yaw angle in degrees of camera 2 relative to camera1
    pitch : The 3D pitch angle in degrees of camera 2 relative to cam1
    roll : the 3D roll angle in degrees of camera 2 relative to camera1

    List of Functions:
    __________________
    # TODO
    """
    def __init__(self, no_of_points, Cam1, Cam2, yaw, pitch, roll):
        self.tvec = Cam2.centre - Cam1.centre
        self.R = RotationMatrix(yaw, pitch, roll)

        points = np.zeros((no_of_points, 3))
        for i in range(points.shape[0]):
            points[i][0] = random.uniform(-10, 10)  # xs
            points[i][1] = random.uniform(-10, 10)  # ys
            points[i][2] = random.uniform(45, 55)  # zs

        self.points3D = points
        self.w1 = Cam1.sensor_width
        self.h1 = Cam1.sensor_height
        self.f1 = Cam1.focal_length
        self.p1 = Cam1.pixel_size
        self.w2 = Cam2.sensor_width
        self.h2 = Cam2.sensor_height
        self.f2 = Cam2.focal_length
        self.p2 = Cam2.pixel_size
        self.camera1centre = Cam1.centre
        self.camera2centre = Cam2.centre
        self.R = RotationMatrix(yaw, pitch, roll)
        self.tvec = Cam2.centre - Cam1.centre

        # define the sensor points in space:
        self.TL1 = np.array([-self.w1 / 2, self.h1 / 2, self.f1])  # Top Left 1
        self.TR1 = np.array([self.w1 / 2, self.h1 / 2, self.f1])  # Top Right 1
        self.BR1 = np.array([self.w1 / 2, -self.h1 / 2, self.f1])  # Bottom Right 1
        self.BL1 = np.array([-self.w1 / 2, -self.h1 / 2, self.f1])  # Bottom Left 1

        self.TL2 = transformpoint(np.array([-self.w2 / 2, self.h2 / 2, self.f2]), self.R, self.tvec)  # Top Left 2
        self.TR2 = transformpoint(np.array([self.w2 / 2, self.h2 / 2, self.f2]), self.R, self.tvec)  # Top Right 2
        self.BR2 = transformpoint(np.array([self.w2 / 2, -self.h2 / 2, self.f2]), self.R, self.tvec)  # Bottom Right 2
        self.BL2 = transformpoint(np.array([-self.w2 / 2, -self.h2 / 2, self.f2]), self.R, self.tvec)  # Bottom Left 2

    def testPoint(self, point):
        seen1, x1, y1 = pointInCamera1Image(point, self.w1, self.h1, self.f1, self.p1, self.camera1centre)
        seen2, x2, y2 = pointInCamera2Image(point, self.w2, self.h2, self.f2, self.p2, self.camera2centre, self.tvec,
                                            self.R)
        if seen1 and seen2:
            # fix the image coordinates
            x1, y1 = fixImgCoords(x1, y1, self.w1 / self.p1, self.h1 / self.p1)
            x2, y2 = fixImgCoords(x2, y2, self.w2 / self.p2, self.h2 / self.p2)

            stereoImages([x1], [y1], [x2], [y2], self.w1 / self.p1, self.w2 / self.p2, self.h1 / self.p1,
                         self.h2 / self.p2)

        else:
            print("Point not seen by BOTH cameras...")

    def synchImages(self):
        """Check if 3D point is visible to BOTH cameras. 
        \nIf so, then return it's pixel coordinates in each image... """
        x1s, y1s = [], []
        x2s, y2s = [], []
        seenpoints = []
        for point in self.points3D:
            seen1, x1, y1 = pointInCamera1Image(point, self.w1, self.h1, self.f1, self.p1, self.camera1centre)
            seen2, x2, y2 = pointInCamera2Image(point, self.w2, self.h2, self.f2, self.p2, self.camera2centre,
                                                self.tvec, self.R)
            # print((x1, y1))
            # print((x2, y1))

            if seen1 and seen2:
                x1s.append(x1)
                x2s.append(x2)
                y1s.append(y1)
                y2s.append(y2)
                seenpoints.append(point)

        print("{} out of {} points can be seen in both images".format(len(x1s), len(self.points3D)))

        # fix the coordinates, so image origin is bottom left corner of CCD
        for i in range(len(x1s)):
            x1, y1 = fixImgCoords(x1s[i], y1s[i], self.w1 / self.p1, self.h1 / self.p1)
            x2, y2 = fixImgCoords(x2s[i], y2s[i], self.w2 / self.p2, self.h2 / self.p2)

            x1s[i] = x1
            y1s[i] = y1
            x2s[i] = x2
            y2s[i] = y2

        return x1s, y1s, x2s, y2s, seenpoints

    def seenpoints3D(self, seenpoints):
        fig = plt.figure()
        ax = fig.add_subplot(111, projection="3d")
        for point in seenpoints:
            x, y, z = point
            ax.plot([x, self.camera1centre[0]], [y, self.camera1centre[1]], [z, self.camera1centre[2]], c="m")
            ax.plot([x, self.camera2centre[0]], [y, self.camera2centre[1]], [z, self.camera2centre[2]], c="y")
            ax.scatter(x, y, z, c="b")

        ax.scatter(self.camera1centre[0], self.camera1centre[1], self.camera1centre[2], c="g", label="Camera 1 Centre")
        ax.scatter(self.camera2centre[0], self.camera2centre[1], self.camera2centre[2], c="r", label="Camera 2 Centre")

        ax.legend()
        ax.set_xlabel("x ")
        ax.set_ylabel("y ")
        ax.set_zlabel("z ")

    def drawImages(self, x1s, y1s, x2s, y2s):
        stereoImages(x1s, y1s, x2s, y2s, self.w1 / self.p1, self.w2 / self.p2, self.h1 / self.p1, self.h2 / self.p2)
        # plt.show()

    def scene3D(self):
        draw3D(self.points3D, self.camera1centre, self.camera2centre, self.TL1, self.TR1, self.BR1, self.BL1,
               self.TL2, self.TR2, self.BR2, self.BL2, self.tvec, self.R, shrink_factor=1)

    def returnPoints(self):
        return self.points3D

    def reconstruction(self):
        """
        Reconstruct the scene up to a projective ambiguity using image \
        correspondences.
        """
        x1s, y1s, x2s, y2s, seenpoints = Sim.synchImages(self)
        assert len(x1s) >= 8, "Cannot compute fundamental matrix with fewer than 8 point correspondences!"

        # convert image coordinates to correct form...
        img1coords, img2coords = convert_to_array(x1s, y1s, x2s, y2s)

        # derive camera matrices
        P1, P2, F = cameraMatrices(img1coords, img2coords)

        # TODO: USE THE OPTIMAL TRIANGULATION ALGORITHM!!!

        points_triangulated = optimal_triangulation(img1coords, img2coords, F)

        # Now we need to fix the projective ambiguity... 
        # Use ground control truth method...
        # TODO: This selection of ground truth points isn't working! 

        # Pick the ground control (euclidean) points, and their indexes within the 
        # reconstructed points
        gc_points, indexes = pickGroundTruthPoints(seenpoints, no_ground_truths=15)

        # make a new array to store the reconstructed versions of those 
        # euclidean known points... 
        rc_points = np.zeros((len(gc_points), 3))
        # print(rc_points)
        for i in range(len(indexes)):
            rc_points[i] = points_triangulated[indexes[i]]

        # print(rc_points, gc_points)

        P1, P2, newpoints = ground_truth_reconstruction(P1, P2, gc_points, rc_points, points_triangulated)


        return newpoints

        



        


def main():
    """# user input camera parameters:
    camcentre = input("Please Input Camera 2 Position (separated by commas): ")
    camera2centre = np.array([0,0,0])
    for i in range(len(camcentre.split(","))):
        cam2centre[i] = camcentre.split(",")[i]
    focal_length = float(input("Please input the focal lengths of the cameras (in metres): "))
    sensor_width = float(input("Input the width of the CCD (in metres): "))
    sensor_height= float(input("Input the height of the CCD (in metres): "))
    pixel_size   = float(input("Input the linear dimension of each pixel (in metres): "))"""

    cameracentre = np.array([0, 0, 0])  # let camera 1 lie at the origin of the coordinate system (m)
    sensor_width, sensor_height = 23.5e-3, 15.6e-3  # sensor dimensions of first camera (m)
    focal_length = 50e-3  # focal length of camera 1 (m)
    pixel_size = 3.9e-6  # linear dimension of a pixel (m)
    point3D = np.array([[0, 0, 50]])
    camera2centre = np.array([5, 5, 0])

    Cam1 = Camera(cameracentre, focal_length, sensor_width, 
                  sensor_height, pixel_size)

    Cam2 = Camera(camera2centre, focal_length, sensor_width, 
                  sensor_height, pixel_size)

    sim = Sim(200, Cam1, Cam2, yaw=0, pitch=-12, roll=0)

    x1s, y1s, x2s, y2s, seenpoints = sim.synchImages()

    sim.drawImages(x1s, y1s, x2s, y2s)

    sim.scene3D()

    # sim.seenpoints3D(seenpoints)
    # sim.testPoint(np.array([0,0,1]))
    # sim.testPoint(np.array([0,0,2]))
    # sim.testPoint(np.array([0,0,5e5]))

    # points = sim.returnPoints()

    # print("3D point is at: ", points)

    points_triangulated = sim.reconstruction()
    # print(points_triangulated[:10])
    # print(seenpoints[:10])



    fig = plt.figure()
    ax = fig.add_subplot(111, projection="3d")
    for point in points_triangulated:
        x, y, z = homogeneous2Inhomogeneous(point)

        ax.scatter(x, y, z)

    for point in seenpoints:
        x, y, z = point
        ax.scatter(x,y,z, c="k", alpha=0.2)


    plt.show()


if __name__ == "__main__":
    main()
